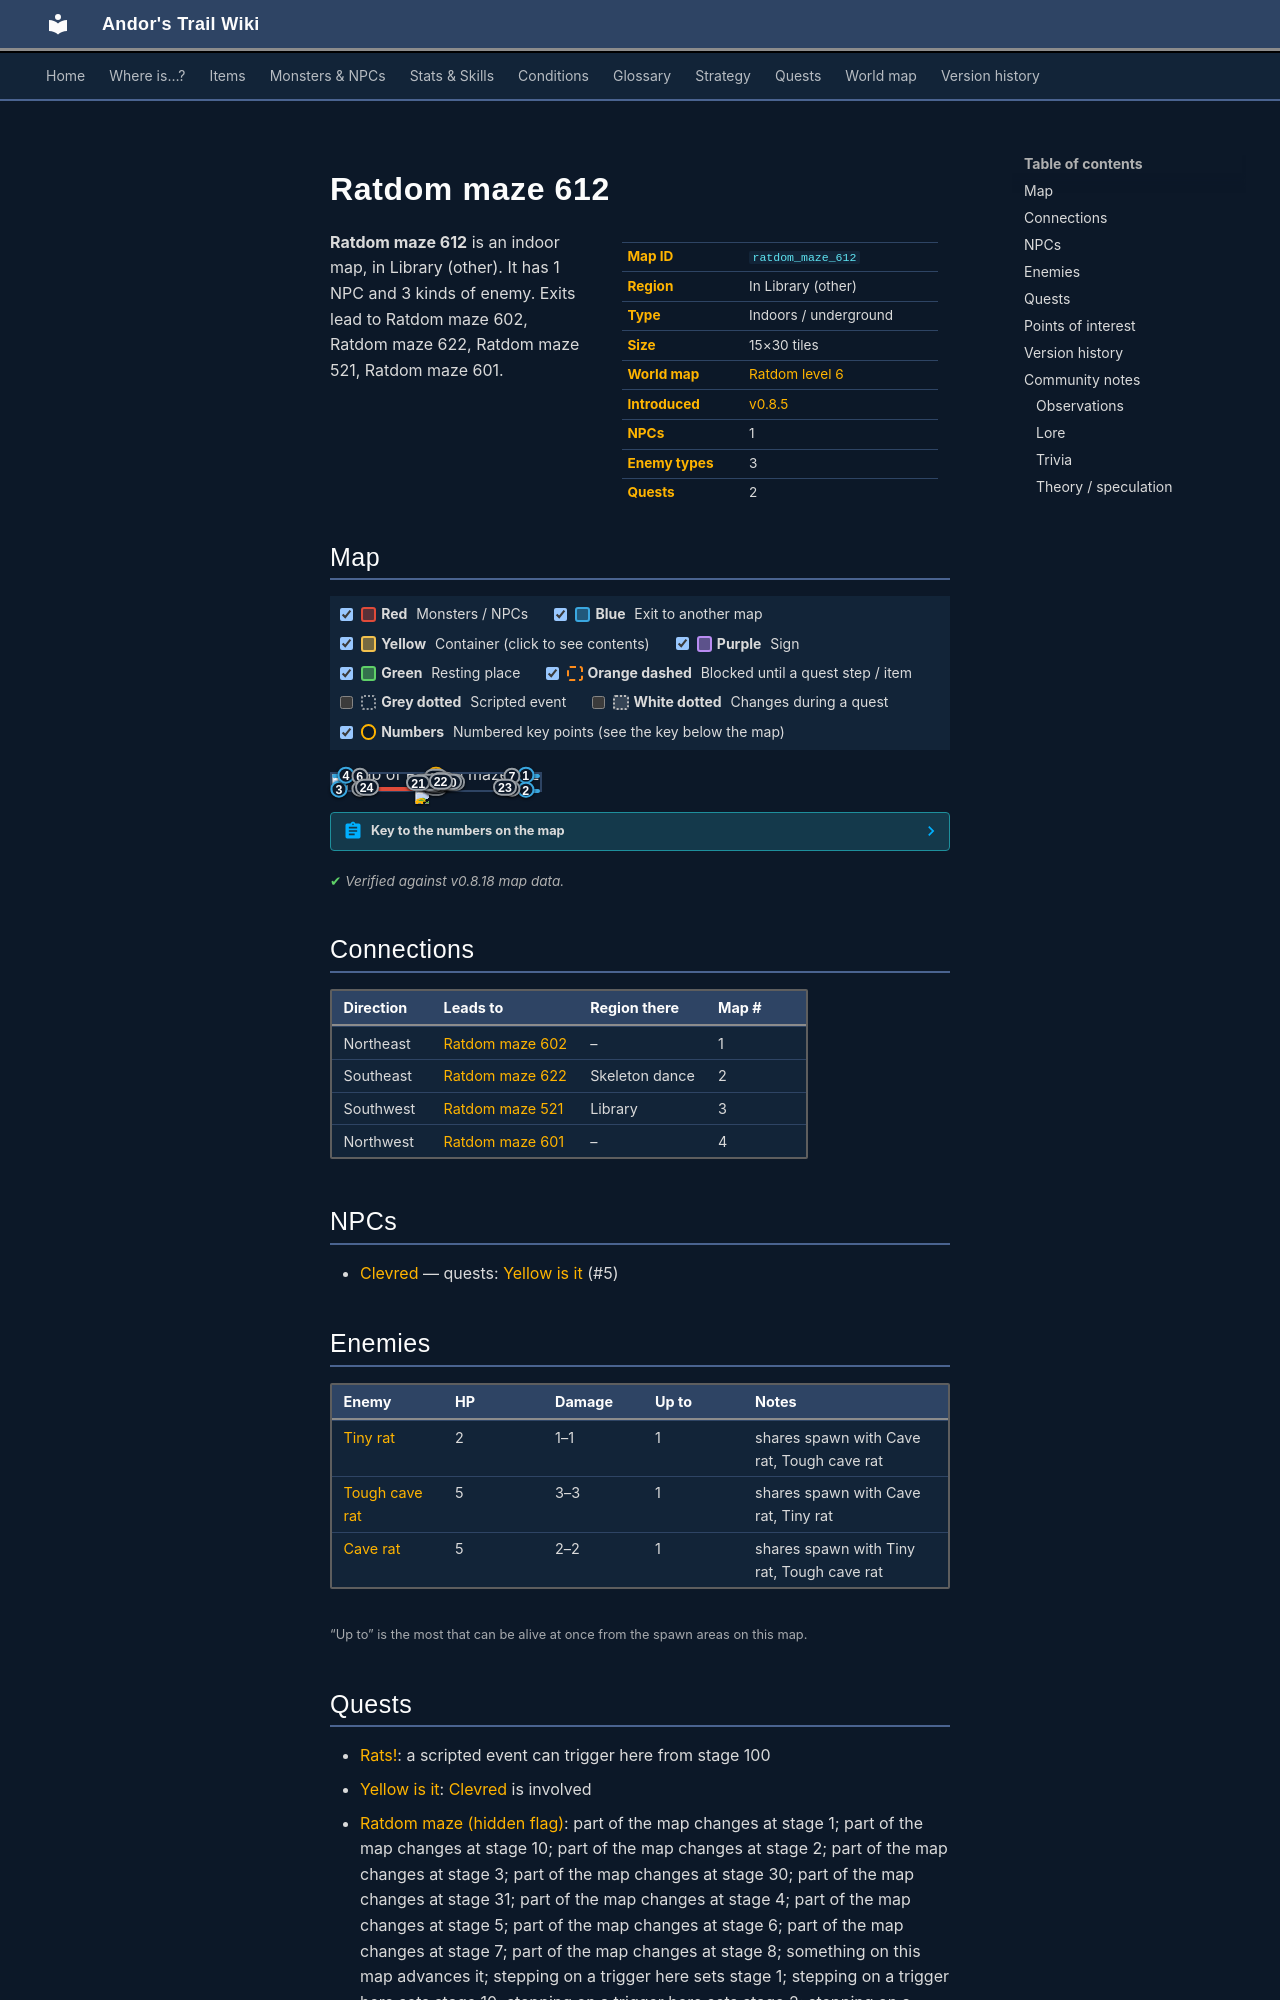

repository: asdfghjkl628/Andor-s-Trail-Wikiiii · page: maps/ratdom_maze_612/index.html · generator: mkdocs

---
description: "Ratdom maze 612 is an indoor location in Andor's Trail, in Library (other). NPCs: Clevred. Enemies: Tiny rat, Tough cave rat, Cave rat. Exits to Ratdom maze 602, Ratdom maze 622, Ratdom maze 521, Ratdom maze 601."
---

# Ratdom maze 612

<div class="infobox" markdown>

| | |
|---|---|
| **Map ID** | `ratdom_maze_612` |
| **Region** | In Library (other) |
| **Type** | Indoors / underground |
| **Size** | 15×30 tiles |
| **World map** | [Ratdom level 6](index.md) |
| **Introduced** | [v0.8.5](../versions/0.8.5.md) |
| **NPCs** | 1 |
| **Enemy types** | 3 |
| **Quests** | 2 |

</div>

**Ratdom maze 612** is an indoor map, in Library (other). It has 1 NPC and 3 kinds of enemy. Exits lead to Ratdom maze 602, Ratdom maze 622, Ratdom maze 521, Ratdom maze 601.
